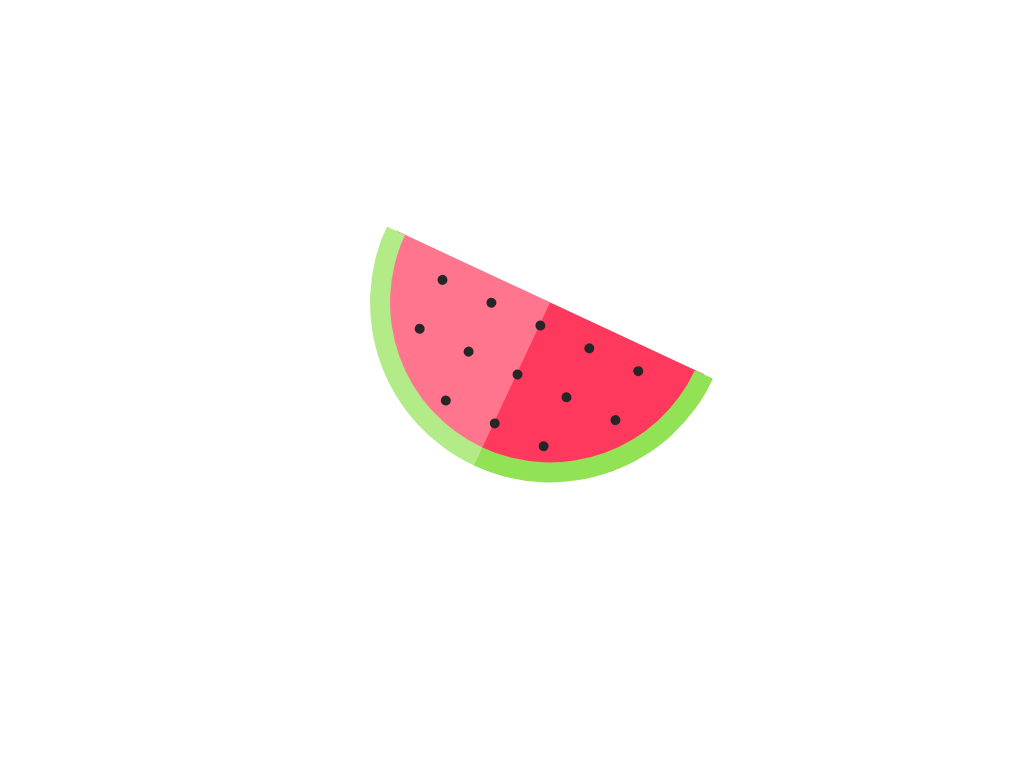

Recreate this image using only HTML and CSS.

<!-- file: index.html -->
<!DOCTYPE html>
<html lang="en">

<head>
    <meta charset="UTF-8" />
    <link rel="stylesheet" href="style.css" />
    <meta name="viewport" content="width=device-width, initial-scale=1.0" />
    <title>Document</title>
</head>

<body>
    <div class="shape">
        <span></span>
        <span></span>
        <span></span>
        <span></span>
        <span></span>
        <span></span>
        <span></span>
        <span></span>
        <span></span>
        <span></span>
        <span></span>
        <span></span>
        <span></span>
        <span></span>
        <span></span>
        <span></span>
    </div>
</body>

</html>

/* file: style.css */
body {
    margin: 0;
    padding: 0;
}

.shape {
    position: absolute;
    top: 50%;
    left: 50%;
    transform: translate(-50%, -50%) rotate(25deg);
    width: 320px;
    height: 160px;
    background-color: #ff395d;
    border-left: 20px solid #92e256;
    border-right: 20px solid #92e256;
    border-bottom: 20px solid #92e256;
    border-bottom-left-radius: 200px;
    border-bottom-right-radius: 200px;
}

.shape::before {
    content: '';
    position: absolute;
    top: 0;
    left: -20px;
    width: calc(50% + 20px);
    height: calc(100% + 20px);
    background-color: rgba(255, 255, 255, .3);
}

span {
    display: block;
    width: 10px;
    height: 10px;
    background-color: #262626;
    border-radius: 50%;
    display: inline-block;
    margin: 20px;
    position: relative;
    left: 8.6%;
}

span:nth-child(6),
span:nth-child(12),
span:nth-child(13) {
    background-color: transparent;
}
